Dataset: dataset (GitHub, akbartangir/DL-workspace). Classes: paper, rock, scissors.

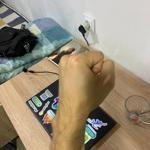
Label: rock

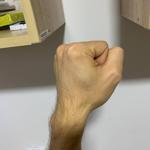
Label: rock

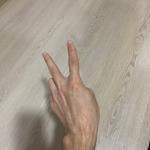
Label: scissors

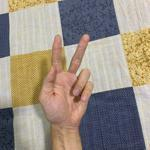
Label: scissors

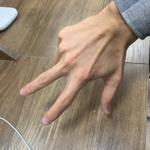
Label: scissors

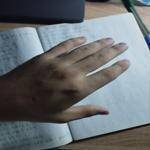
Label: paper
